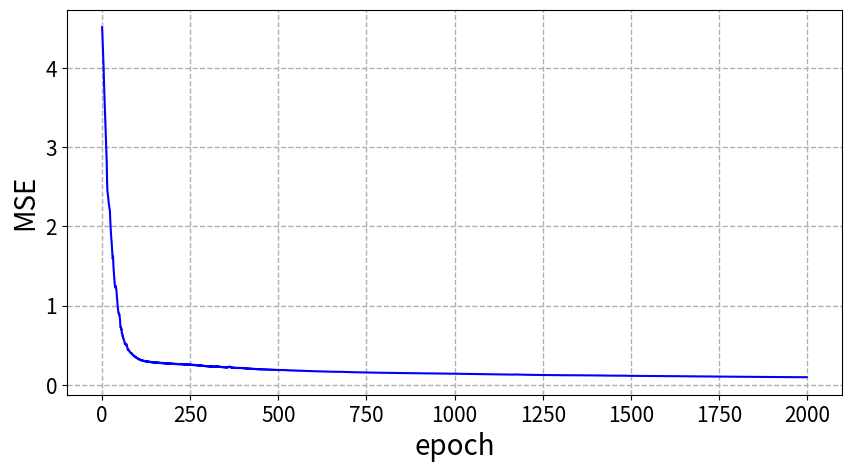
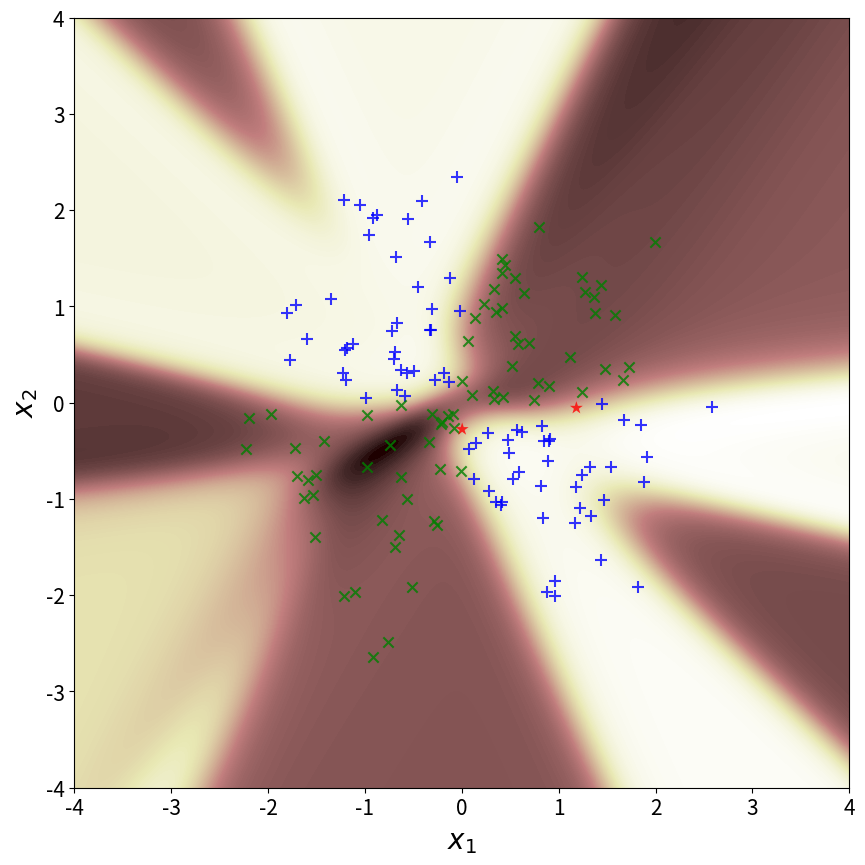

The script that saved these images, in order:
#P2_c
for name in dir():
    del globals()[name]
    
import numpy as np
import numpy.matlib
import matplotlib.pyplot as plt
import time

def trainMLP(X,D,H,eta,alpha,epochMax,MSETarget):
    a = 1.7159
    b = 2/3.
    [p, N] = np.shape(np.array(X))                 #dimension of input vector and number of training data pts
#     m = len(D)                                  #number of output neurons
    m = 1                                  #number of output neurons
    bias = -1                                      #bias value
    Wh=[]
    WhAnt=[]
    X = np.concatenate([bias*np.ones([1,N]),X ],axis=0)                  #add zero'th order terms
    for j in range(len(H)):
        if j ==0:
            Wh.append(np.random.rand(H[j],p+1))                          #initialize first hidden layer weights
            WhAnt.append(np.zeros([H[j],p+1]))                      #initialize variable for weight correction using momentum 
        else:
            Wh.append( np.random.rand(H[j],H[j-1]+1)  ) #initialize hidden layer weights
            WhAnt.append(np.zeros([H[j],H[j-1]+1]) )                #initialize variable for weight correction using momentum 
    Wo = np.random.rand(m,H[-1]+1)                                 #initialize output layer weights
    WoAnt = np.zeros([m,H[-1]+1])                            #initialize variable for weight correction using momentum
    MSETemp = np.zeros([epochMax,1])                   #allocate memory for MSE error for each epoch
    for i in range(epochMax):
        O=[]
        for j in range(len(H)):               #%loop over each hidden layer
            if j==0:
                V = Wh[j]@X               #%weighted sum of inputs [1] Eqn(4.29/30)
            else:
                V = Wh[j]@O[j-1]          #%weighted sum of hidden inputs [1] Eqn(4.29/31)
            PHI = a * np.tanh(b*V)         #%activation function [1] Eqn(4.37)
            O.append(np.concatenate([bias*np.ones([1,N]),PHI],axis=0))   #%add zero'th order terms
        V = Wo@O[-1]                 #%weighted sum of inputs [1] Eqn(4.29)
        Y = a * np.tanh(b*V)       #%activation function [1] Eqn(4.37)
        E = D - Y                  #%calclate error
        mse = np.mean(E**2)    #%calculate mean square error
        MSETemp[i,0] = mse           #%save mse
        #%DISPLAY PROGRESS, BREAK IF ERROR CONSTRAINT MET
#         print('epoch = ' +str(i)+ ' mse = ' +str(mse))
        if (mse < MSETarget):
            MSE = MSETemp
            return(Wh,Wo,MSE)
        PHI_PRMo = b/a *(a-Y)*(a+Y)   #%derivative of activation function [1] Eqn(4.38)
        dGo = E * PHI_PRMo                 #%local gradient [1] Eqn(4.35/39)
        DWo = dGo@O[-1].T                    #%non-scaled weight correction [1] Eqn(4.27)

        Wo = Wo + eta*DWo + alpha*WoAnt  #%weight correction including momentum term [1] Eqn(4.41)
        WoAnt = eta*DWo + alpha*WoAnt                         #%save weight correction for momentum calculation
        for j in np.arange(len(H))[::-1]:
            PHI_PRMh = b/a *(a-O[j])*(a+O[j])         #%derivative of activation function [1] Eqn(4.38)
            if j==(len(H)-1):
                dGh = PHI_PRMh * (Wo.T @ dGo)                   #%local gradient[1] Eqn(4.36/40)
            else:
                dGh = PHI_PRMh * (Wh[j+1].T @ np.matlib.repmat( dGo,Wh[j+1].shape[0],1 ) )         # %local gradient[1] Eqn(4.36/40)
            dGh = dGh[1:,:]                             #%dicard first row of local gradient (bias doesn't update)
            if j==0:
                DWh = dGh@X.T                            #%non-scaled weight correction [1] Eqn(4.27/30)
            else:
                DWh = dGh@O[j-1].T                       #%non-scaled weight correction [1] Eqn(4.27/31)
            Wh[j] =Wh[j]+ eta*DWh + alpha*WhAnt[j]  # %weight correction including momentum term [1] Eqn(4.41)
            WhAnt[j] =eta*DWh + alpha*WhAnt[j]     #%save weight correction for momentum calculation
    MSE = MSETemp
    return(Wh,Wo,MSE)

def MLP(X,Wh,Wo):
    a = 1.7159
    b = 2/3.
    N = len(X[0,:])               #%number of training data pts
    bias = -1                  # %initial bias value
    O=[]
    X = np.concatenate((bias*np.ones([1,N]) , X),axis=0)    #%add zero'th order terms
    H=[]
    for j in range(len(Wh)):
        H.append(len(Wh[j]))
    for j in range(len(H)):               #%loop over each hidden layer
        if j==0:
            V = Wh[j]@X               #%weighted sum of inputs [1] Eqn(4.29/30)
        else:
            V = Wh[j]@O[j-1]          #%weighted sum of hidden inputs [1] Eqn(4.29/31)
        
        PHI = a * np.tanh(b*V)     #%acivation function [1] Eqn(4.37)
        O.append( np.concatenate((bias*np.ones([1,N]),PHI),axis=0))   #%add zero'th order terms
    V = Wo@O[-1]            #%weighted sum of inputs [1] Eqn(4.29)
    Y = a * np.tanh(b*V)    #%activation function [1] Eqn(4.37)
    return Y

def gaussX(N,v):
    E1=np.sqrt(v)*np.random.randn(2,N//2)
    E2=np.sqrt(v)*np.random.randn(2,N//2)
    i=E1[0,:]*E1[1,:]
    E1=E1[:,i<0]
    l1=np.ones((1,E1.shape[1]))
    E1=np.vstack((E1,l1))
    i=E2[0,:]*E2[1,:]
    E2=E2[:,i>0]
    l2=-1*np.ones((1,E2.shape[1]))
    E2=np.vstack((E2,l2))
    E=np.hstack((E1,E2))
    return E

start_time=time.time()

#Data parameter definition
N=300
v=1
#NN parameters
H=[8,7]
eta=0.001
alpha=0.1
epochMax=2000
MSETarget=1e-12

numIter=20

MSE=np.zeros((epochMax,numIter))

#iterating the training process
for i in range(numIter):
    E=gaussX(N,v)
    X=E[0:2,:]
    D=E[None,-1,:]
    NN=trainMLP(X,D,H,eta,alpha,epochMax,MSETarget)
    MSE[:,i,None]=NN[2]
#__________________________________________________
#P2_d

Wh=NN[0]
Wo=NN[1]

Y=MLP(X,Wh,Wo)
Y[Y>=0]=1
Y[Y<0]=-1

#indexing data according to lables
i1=np.squeeze(np.equal(Y+D,2*np.ones((Y.shape[0],1))))
i2=np.squeeze(np.equal(Y+D,-2*np.ones((Y.shape[0],1))))
i3=np.squeeze(np.equal(Y+D,np.zeros((Y.shape[0],1))))
#printing the grid
nn=500
nodes=np.linspace(-4,4,nn)
x1, x2 = np.meshgrid(nodes, nodes)
NodeTag=np.zeros((nn,nn))
crd=np.stack((x1,x2),axis=2)
crd=np.reshape(crd,(nn**2,2),order='C')
crd=crd.T
y1=MLP(crd,Wh,Wo)
y1=np.reshape(y1,(nn,nn))

print("--- %s seconds ---" % (time.time() - start_time))

fig1=plt.figure(figsize=[10,5])
plt.plot(np.arange(epochMax),np.mean(MSE,axis=1),c="b")
plt.xlabel('epoch',fontsize=20)
plt.ylabel('MSE',fontsize=20)
plt.xticks(fontsize=15)
plt.yticks(fontsize=15)
plt.grid('True',linestyle='--', linewidth=1)
plt.show(fig1)
fig1.savefig('p2_c.svg',format='svg')
#plotting
fig2=plt.figure(figsize=[10,10],dpi=300)
plt.contourf(x1,x2,y1,150,cmap='pink', linewidths=3,linestyles='solid')
plt.scatter(X[0,i1], X[1,i1], alpha=0.8,marker='+', c='b', edgecolors='none', s=75)
plt.scatter(X[0,i2], X[1,i2], alpha=0.8,marker='x', c='g', edgecolors='none', s=55)
plt.scatter(X[0,i3], X[1,i3], alpha=0.8,marker='*', c='r', edgecolors='none', s=95)
plt.axis([-4,4,-4,4])
plt.xlabel('$x_1$',fontsize=20)
plt.ylabel('$x_2$',fontsize=20)
plt.xticks(fontsize=15)
plt.yticks(fontsize=15)
plt.show(fig2)
fig2.savefig('p2_d.svg',format='svg')
